The GitHub repository guzpr/ukiran-kekarangan-dataset contains a labelled image folder "ukiran-kekarangan-dataset" with 3 categories: Karang Daun, Karang Gajah, Karang Goak. Examples follow, each with its label.

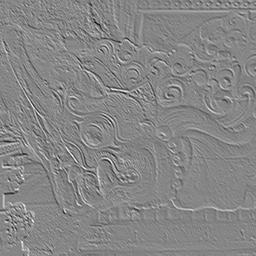
Label: Karang Gajah

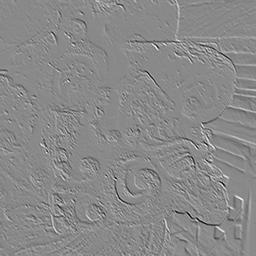
Label: Karang Goak

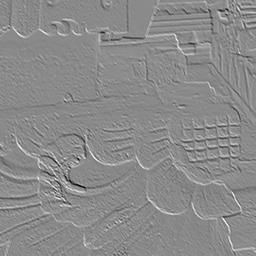
Label: Karang Daun

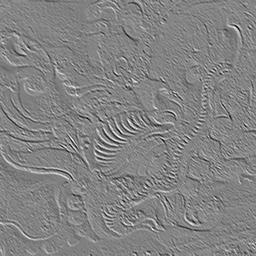
Label: Karang Gajah

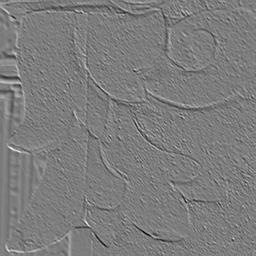
Label: Karang Daun

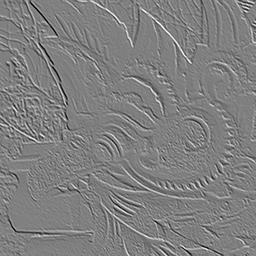
Label: Karang Goak
